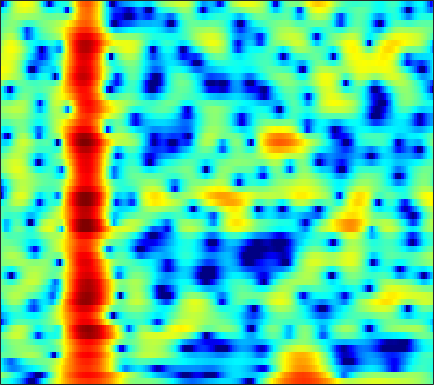

Source data for this figure (header and first rows):
-2.3318, -2.7473, -3.211, -3.6947, -4.1093, -4.7472, -5.5114, -6.1888, -7.2493, -8.5198, -10.11, -11.606, -14.131, -17.405, -19.78, -18.996, -14.919, -12.128, -9.0794, -6.5501, -4.3785, -2.9293, -1.1844, 0.39258
0.6051, 0.1312, -0.5367, -1.243, -1.8, -2.581, -3.442, -4.139, -5.133, -6.214, -7.409, -8.397, -9.849, -11.51, -12.96, -15.33, -18.5, -21.23, -20.79, -15.66, -11.15, -8.38, -5.259, -2.606
-4.285, -5.296, -6.652, -7.882, -8.592, -9.077, -9.016, -8.711, -8.13, -7.442, -6.818, -6.41, -5.926, -5.488, -5.174, -4.748, -4.289, -3.908, -3.338, -2.676, -1.921, -1.285, -0.3583, 0.6515
-4.872, -6.025, -7.721, -9.361, -10.19, -10.22, -9.118, -7.982, -6.471, -5.154, -4.075, -3.351, -2.598, -2.011, -1.655, -1.287, -1.011, -0.8541, -0.6946, -0.5706, -0.4419, -0.3169, -0.06099, 0.3545
-1.284, -1.188, -1.062, -0.9191, -0.7813, -0.5452, -0.2545, -0.00733, 0.3449, 0.6914, 1, 1.195, 1.387, 1.437, 1.439, 1.34, 1.095, 0.8047, 0.2483, -0.5674, -1.737, -2.957, -5.325, -9.367
-3.098, -2.435, -1.704, -1.115, -0.7473, -0.3372, -0.01834, 0.1699, 0.3596, 0.4756, 0.5193, 0.5009, 0.4131, 0.2638, 0.1621, -0.05205, -0.3312, -0.5682, -0.9115, -1.272, -1.638, -1.901, -2.186, -2.3
-2.569, -1.944, -1.214, -0.6041, -0.2331, 0.1531, 0.4095, 0.5125, 0.5314, 0.4133, 0.1604, -0.1147, -0.5804, -1.135, -1.585, -2.208, -2.73, -3.005, -3.195, -3.185, -3.003, -2.77, -2.352, -1.799
-0.9286, -0.312, 0.4786, 1.201, 1.672, 2.168, 2.498, 2.615, 2.569, 2.274, 1.709, 1.079, -0.1007, -1.76, -3.409, -6.3, -10.03, -12.43, -11.33, -8.188, -5.909, -4.801, -3.963, -3.729
-6.099, -4.62, -2.762, -1.179, -0.1965, 0.8388, 1.575, 1.95, 2.199, 2.175, 1.864, 1.449, 0.6425, -0.4334, -1.398, -2.762, -4.073, -4.597, -4.473, -3.72, -2.826, -2.292, -1.915, -2.032
-13.59, -10.95, -8.168, -6.057, -4.815, -3.53, -2.61, -2.118, -1.692, -1.488, -1.484, -1.577, -1.79, -2.052, -2.261, -2.491, -2.64, -2.613, -2.443, -2.127, -1.672, -1.27, -0.6905, -0.07067
-8.446, -7.67, -6.598, -5.569, -4.891, -4.134, -3.598, -3.345, -3.213, -3.267, -3.499, -3.756, -4.16, -4.55, -4.782, -4.922, -4.826, -4.482, -3.965, -3.294, -2.507, -1.875, -0.9809, -0.02312
-5.777, -4.948, -3.948, -3.102, -2.607, -2.147, -1.922, -1.935, -2.218, -2.848, -3.862, -4.901, -6.738, -8.979, -10.66, -11.74, -10.61, -9.137, -7.221, -5.605, -4.324, -3.507, -2.472, -1.373
-3.952, -2.574, -1.156, -0.1268, 0.4337, 0.9043, 1.071, 1.004, 0.6453, -0.07115, -1.182, -2.318, -4.3, -6.806, -8.787, -10.17, -9.046, -7.734, -6.429, -5.596, -5.451, -5.735, -6.575, -7.442
-1.706, -0.8922, 0.02226, 0.7417, 1.159, 1.566, 1.784, 1.827, 1.738, 1.469, 1.037, 0.6228, -0.02654, -0.7268, -1.23, -1.796, -2.28, -2.651, -3.197, -3.937, -5.017, -6.084, -7.974, -10.05
-0.412, -0.2272, -0.00443, 0.2021, 0.3604, 0.6055, 0.8869, 1.096, 1.346, 1.544, 1.646, 1.655, 1.577, 1.387, 1.173, 0.778, 0.2479, -0.2526, -0.9269, -1.893, -3.061, -4.092, -5.626, -7.163
-0.831, -1.343, -2.121, -2.855, -3.205, -3.171, -2.502, -1.721, -0.5925, 0.4417, 1.286, 1.768, 2.223, 2.475, 2.531, 2.439, 2.175, 1.864, 1.183, 0.3431, -0.7507, -1.763, -3.434, -5.672
-2.815, -4.072, -6.526, -10.63, -16.58, -24.53, -11.32, -7.389, -4.075, -1.896, -0.3797, 0.4533, 1.237, 1.73, 1.946, 2.06, 1.997, 1.839, 1.5, 1.068, 0.5189, 0.07445, -0.5335, -1.038
-1.912, -2.413, -3.213, -4.011, -4.408, -4.427, -3.743, -2.942, -1.797, -0.7707, 0.04795, 0.5238, 0.9894, 1.281, 1.413, 1.495, 1.472, 1.401, 1.273, 1.05, 0.7233, 0.4084, -0.08416, -0.6085
-0.2503, 0.07096, 0.3616, 0.5425, 0.6597, 0.8131, 0.9682, 1.086, 1.207, 1.254, 1.197, 1.07, 0.8306, 0.5503, 0.352, 0.1767, 0.152, 0.2372, 0.3924, 0.4704, 0.4565, 0.2898, -0.2155, -1.217
-0.419, 0.3114, 0.99, 1.412, 1.59, 1.693, 1.631, 1.476, 1.113, 0.5396, -0.282, -1.102, -2.516, -4.305, -5.792, -7.362, -7.244, -6.091, -4.201, -2.61, -1.417, -0.8061, -0.3475, -0.2582
-0.6638, -0.2892, 0.06379, 0.2722, 0.32, 0.2535, 0.04499, -0.2277, -0.7579, -1.519, -2.578, -3.613, -5.439, -7.974, -10.49, -14.25, -13.85, -10.88, -7.44, -4.824, -2.968, -1.893, -0.7738, 0.1157
-0.4917, -0.5976, -0.7297, -0.8549, -0.9456, -1.099, -1.308, -1.52, -1.894, -2.393, -3.017, -3.546, -4.293, -5.004, -5.42, -5.685, -5.47, -5.03, -4.169, -3.025, -2.001, -1.279, -0.42, 0.3687
-0.4749, -1.093, -1.697, -2.012, -2.046, -1.947, -1.841, -1.807, -1.881, -2.09, -2.414, -2.678, -2.996, -3.187, -3.195, -2.978, -2.525, -2.065, -1.358, -0.6398, 0.02202, 0.4518, 0.9084, 1.208
-1.539, -4.039, -6.878, -6.446, -4.737, -2.672, -1.313, -0.7481, -0.5003, -0.748, -1.407, -2.123, -3.153, -3.823, -3.766, -2.854, -1.438, -0.2995, 1.108, 2.113, 2.959, 3.384, 3.658, 3.479
-2.384, -4.722, -7.213, -6.924, -5.388, -3.506, -2.296, -1.847, -1.832, -2.525, -3.976, -5.789, -9.79, -18.89, -22.87, -10.64, -5.745, -3.4, -1.151, 0.416, 1.62, 2.246, 2.779, 2.981
-1.568, -2.123, -2.621, -2.792, -2.76, -2.588, -2.471, -2.495, -2.749, -3.312, -4.205, -5.021, -6.166, -7, -7.185, -6.757, -5.832, -5, -3.937, -2.734, -1.733, -1.053, -0.2541, 0.5007
-1.841, -1.838, -1.712, -1.448, -1.226, -0.9512, -0.7577, -0.7128, -0.8175, -1.109, -1.616, -2.102, -2.861, -3.69, -4.301, -5.08, -5.683, -5.919, -5.805, -5.121, -4.208, -3.403, -2.351, -1.396
-4.427, -3.645, -2.311, -0.9924, -0.08066, 0.9148, 1.65, 2.021, 2.264, 2.209, 1.873, 1.404, 0.4814, -0.863, -2.226, -4.676, -8.336, -12.27, -15.12, -10.58, -6.839, -5.08, -3.677, -3.185
-17, -11.29, -6.418, -3.133, -1.297, 0.564, 1.89, 2.599, 3.204, 3.435, 3.332, 3.025, 2.308, 1.22, 0.1425, -1.648, -3.727, -5.128, -5.93, -5.325, -4.258, -3.534, -3.127, -3.573
-12.76, -10.44, -7.38, -4.687, -3.004, -1.183, 0.2019, 0.9772, 1.693, 2.086, 2.179, 2.078, 1.736, 1.204, 0.7128, -0.01974, -0.7181, -1.197, -1.641, -1.971, -1.983, -1.994, -2.034, -2.056
-8.3, -6.737, -4.78, -3.065, -1.919, -0.6279, 0.3974, 0.9872, 1.545, 1.863, 1.952, 1.891, 1.663, 1.304, 0.973, 0.5004, 0.02335, -0.3078, -0.7083, -0.9603, -1.172, -1.314, -1.452, -1.53
-3.291, -2.373, -1.207, -0.1208, 0.5926, 1.414, 2.038, 2.376, 2.654, 2.724, 2.604, 2.391, 1.966, 1.41, 0.945, 0.3137, -0.2751, -0.6219, -0.9735, -1.182, -1.409, -1.528, -1.741, -2.131
-0.02888, 0.5803, 1.342, 2.039, 2.491, 2.987, 3.323, 3.461, 3.47, 3.254, 2.813, 2.314, 1.421, 0.2708, -0.7384, -2.197, -3.543, -4.246, -4.479, -4.073, -3.484, -3.045, -2.709, -2.783
0.3247, 0.8407, 1.497, 2.06, 2.434, 2.802, 3.034, 3.093, 2.984, 2.635, 1.997, 1.302, 0.02304, -1.763, -3.576, -6.974, -12.61, -21.23, -17.27, -10.32, -6.701, -5.105, -3.716, -2.809
-1.328, -0.7546, -0.04092, 0.6173, 1.05, 1.54, 1.892, 2.043, 2.072, 1.879, 1.405, 0.8631, -0.1364, -1.469, -2.674, -4.486, -6.241, -7.184, -7.369, -6.582, -5.168, -4.357, -3.41, -2.632
-3.658, -2.962, -2.14, -1.319, -0.7036, 0.1501, 0.9111, 1.381, 1.822, 2, 1.917, 1.669, 1.121, 0.3771, -0.2566, -1.124, -1.873, -2.31, -2.636, -2.686, -2.658, -2.59, -2.594, -2.827
-5.934, -5.958, -6.111, -5.648, -4.491, -2.453, -0.4828, 0.7211, 1.881, 2.549, 2.783, 2.692, 2.261, 1.523, 0.812, -0.2218, -1.197, -1.689, -1.97, -1.805, -1.707, -1.557, -1.719, -2.515
-7.342, -9.217, -14.15, -19.74, -12.49, -6.425, -2.929, -1.181, 0.3586, 1.213, 1.462, 1.304, 0.6311, -0.6121, -1.973, -4.51, -8.11, -11.11, -11.14, -7.568, -4.618, -3.147, -1.82, -1.007
-4.501, -4.911, -5.258, -5.086, -4.521, -3.414, -2.198, -1.417, -0.6489, -0.2469, -0.2323, -0.4925, -1.22, -2.4, -3.616, -5.724, -8.248, -9.797, -9.818, -7.763, -5.221, -3.704, -2.031, -0.6762
-1.946, -1.903, -1.799, -1.582, -1.35, -0.9934, -0.6233, -0.3959, -0.2007, -0.1912, -0.3686, -0.6518, -1.214, -1.947, -2.57, -3.408, -4.099, -4.404, -4.455, -4.042, -3.124, -2.426, -1.395, -0.3837
-0.3195, -0.09929, 0.1615, 0.4085, 0.575, 0.79, 0.9294, 0.9873, 0.9733, 0.8218, 0.5115, 0.177, -0.4012, -1.125, -1.723, -2.516, -3.189, -3.545, -3.663, -3.356, -2.719, -2.059, -1.099, -0.1932
0.4911, 0.8312, 1.214, 1.511, 1.698, 1.904, 2.057, 2.126, 2.118, 1.978, 1.639, 1.246, 0.499, -0.5406, -1.541, -3.213, -5.221, -6.735, -7.788, -6.741, -4.783, -3.113, -1.287, 0.09856
-0.5715, -0.3268, -0.1505, -0.01261, 0.1386, 0.4089, 0.7922, 1.077, 1.381, 1.519, 1.435, 1.176, 0.5345, -0.4915, -1.588, -3.626, -6.677, -9.982, -14.41, -10.54, -6.075, -3.557, -1.166, 0.5329
-3.239, -3.793, -4.929, -6.064, -6.401, -5.651, -4.136, -2.984, -1.728, -0.8937, -0.4418, -0.3405, -0.4872, -0.9282, -1.414, -2.193, -3.01, -3.497, -3.717, -3.331, -2.425, -1.591, -0.4326, 0.6517
-3.593, -5.051, -8.205, -14.17, -21.82, -13.37, -7.783, -5.385, -3.343, -2.119, -1.468, -1.224, -1.141, -1.25, -1.395, -1.622, -1.796, -1.857, -1.85, -1.688, -1.26, -0.9557, -0.4486, 0.1218
0.3229, -0.4172, -1.49, -2.478, -2.891, -2.78, -2.208, -1.705, -1.189, -0.9582, -1.007, -1.204, -1.594, -1.991, -2.228, -2.393, -2.363, -2.249, -2.047, -1.862, -1.798, -1.803, -1.934, -2.108
3.778, 3.539, 3.149, 2.74, 2.44, 2.061, 1.65, 1.289, 0.6468, -0.2615, -1.476, -2.637, -4.468, -6.353, -7.369, -7.508, -6.569, -5.671, -4.589, -3.89, -3.83, -4.019, -4.933, -6.929
4.223, 4.2, 4.047, 3.789, 3.512, 2.995, 2.311, 1.641, 0.5029, -1.007, -3.031, -4.995, -8.594, -14.37, -22.43, -19.55, -12.93, -10.4, -8.329, -7.076, -6.282, -6.054, -6.032, -6.319
3.421, 3.607, 3.716, 3.647, 3.478, 3.064, 2.431, 1.787, 0.6985, -0.6702, -2.348, -3.791, -5.899, -7.938, -9.183, -10.11, -10.28, -10.14, -9.78, -9.24, -8.199, -7.648, -6.678, -5.707
2.502, 3.026, 3.547, 3.804, 3.823, 3.634, 3.177, 2.681, 1.798, 0.714, -0.5679, -1.641, -3.151, -4.753, -5.998, -7.744, -9.659, -11.2, -13.12, -13.67, -12.12, -10.48, -8.349, -6.654
1.563, 2.6, 3.588, 4.189, 4.396, 4.379, 4.055, 3.635, 2.866, 1.888, 0.7539, -0.1714, -1.489, -2.925, -4.114, -5.962, -8.412, -10.97, -15.79, -18.72, -13.53, -10.46, -7.923, -6.562
0.5344, 1.775, 2.94, 3.648, 3.907, 3.891, 3.516, 2.996, 2.044, 0.8202, -0.52, -1.51, -2.659, -3.483, -3.93, -4.423, -4.908, -5.254, -5.539, -5.413, -5.079, -4.44, -3.773, -3.458
-0.6742, 0.3046, 1.277, 1.845, 2.011, 1.88, 1.306, 0.562, -0.917, -3.03, -5.91, -8.499, -11.16, -10.17, -8.307, -6.214, -4.72, -3.884, -3.052, -2.364, -1.823, -1.402, -0.907, -0.4892
-1.542, -0.8076, -0.06214, 0.3936, 0.523, 0.4046, -0.1055, -0.7686, -2.113, -4.071, -6.848, -9.429, -12.14, -10.65, -8.386, -5.883, -4.096, -3.102, -2.093, -1.333, -0.63, -0.2577, 0.2322, 0.703
-1.947, -1.369, -0.7121, -0.2108, 0.04635, 0.1899, 0.1114, -0.1074, -0.5956, -1.274, -2.028, -2.534, -2.927, -2.913, -2.659, -2.149, -1.59, -1.215, -0.7742, -0.4359, -0.1265, 0.05682, 0.3061, 0.5756
-2.706, -2.174, -1.418, -0.6671, -0.1381, 0.4646, 0.9226, 1.152, 1.318, 1.338, 1.265, 1.172, 1.035, 0.8988, 0.8003, 0.6672, 0.5036, 0.3522, 0.1029, -0.1688, -0.5265, -0.6723, -0.8212, -0.8571
-5.539, -4.89, -3.617, -2.106, -0.9981, 0.3547, 1.449, 2.106, 2.757, 3.186, 3.407, 3.455, 3.362, 3.113, 2.818, 2.274, 1.539, 0.8625, -0.2318, -1.485, -2.763, -3.651, -4.389, -4.476
-16.82, -14.79, -9.12, -4.99, -2.682, -0.3382, 1.391, 2.387, 3.373, 4.029, 4.386, 4.478, 4.379, 4.025, 3.588, 2.75, 1.586, 0.4502, -1.479, -4.081, -7.662, -11.61, -18.31, -14.04
